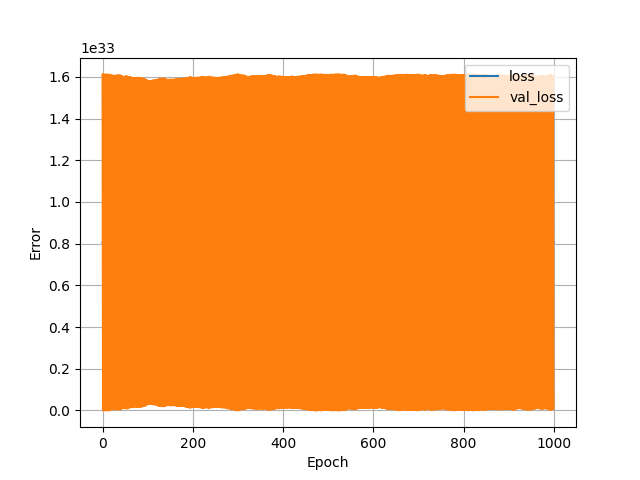

Source data for this figure (header and first rows):
, loss, val_loss, epoch
0, 8.049755396767281e+32, 1.611618120358859e+33, 0
1, 8.058889846832158e+32, 9.35797062640146e+29, 1
2, 8.049760039042429e+32, 1.6108371349365748e+33, 2
3, 8.05881711785485e+32, 6.246942078407017e+29, 3
4, 8.049762360180002e+32, 1.6111563687242055e+33, 4
5, 8.058850387493406e+32, 5.4179857995797705e+29, 5
6, 8.049763907605051e+32, 1.610278978721362e+33, 6
7, 8.058815570429801e+32, 6.204820458326413e+29, 7
8, 8.049759265329904e+32, 1.611219503666209e+33, 8
9, 8.05882717611767e+32, 1.567358724714896e+29, 9
10, 8.049761586467478e+32, 1.6108188753209953e+33, 10
11, 8.058889846832158e+32, 1.7469798651831455e+30, 11
12, 8.049764681317576e+32, 1.6105115567062427e+33, 12
13, 8.058837234380489e+32, 6.971341007621024e+29, 13
14, 8.049768549880199e+32, 1.6095225973573586e+33, 14
15, 8.058735104327248e+32, 4.700080690963687e+28, 15
16, 8.04976700245515e+32, 1.6096719238745974e+33, 16
17, 8.05885116120593e+32, 2.76663973414064e+30, 17
18, 8.049774739580395e+32, 1.6081244988254907e+33, 18
19, 8.058931627308484e+32, 5.465797833493301e+30, 19
20, 8.049788666405837e+32, 1.6059573300442167e+33, 20
21, 8.058806285879506e+32, 5.553976278313082e+30, 21
22, 8.049785571555739e+32, 1.6066041537147433e+33, 22
23, 8.058873598869143e+32, 6.006622283693191e+30, 23
24, 8.049803366943804e+32, 1.6037423458289253e+33, 24
25, 8.058676302175381e+32, 5.502236066622305e+30, 25
26, 8.049786345268263e+32, 1.60564830926191e+33, 26
27, 8.058836460667964e+32, 6.381117279464313e+30, 27
28, 8.049793308680984e+32, 1.6048854287127005e+33, 28
29, 8.058816344142326e+32, 6.915368195520049e+30, 29
30, 8.04979098754341e+32, 1.60584746286573e+33, 30
31, 8.058783848216294e+32, 5.821755160746452e+30, 31
32, 8.049787892693312e+32, 1.6062018232019756e+33, 32
33, 8.058758315702984e+32, 4.4411797064023845e+30, 33
34, 8.049781702993116e+32, 1.6070183994003892e+33, 34
35, 8.058838008093013e+32, 4.641789461372146e+30, 35
36, 8.049784797843214e+32, 1.6067650859198504e+33, 36
37, 8.05881711785485e+32, 4.835179209115714e+30, 37
38, 8.049785571555739e+32, 1.6065218307021308e+33, 38
39, 8.058796227616687e+32, 5.0036650849752203e+30, 39
40, 8.049789440118362e+32, 1.6060413552243832e+33, 40
41, 8.058879788569339e+32, 7.024665969945588e+30, 41
42, 8.049800272093705e+32, 1.604007883967352e+33, 42
43, 8.058862766893799e+32, 9.315378507503435e+30, 43
44, 8.049809556644e+32, 1.60177649704654e+33, 44
45, 8.058831044680292e+32, 1.0964368437030534e+31, 45
46, 8.049824257181966e+32, 1.5994993063442747e+33, 46
47, 8.058748257440165e+32, 1.114708185862963e+31, 47
48, 8.049825804607016e+32, 1.5995102930621233e+33, 48
49, 8.05869641870102e+32, 1.105642330249091e+31, 49
50, 8.049814972631672e+32, 1.6011035218926836e+33, 50
51, 8.05876605282823e+32, 1.068700216838471e+31, 51
52, 8.049805688081377e+32, 1.6029978796378e+33, 52
53, 8.058823307555047e+32, 9.19173199252489e+30, 53
54, 8.049810330356524e+32, 1.6016821041185446e+33, 54
55, 8.058780753366196e+32, 9.790765012013405e+30, 55
56, 8.049821936044393e+32, 1.599743180532014e+33, 56
57, 8.058879014856814e+32, 1.3982073351916917e+31, 57
58, 8.049842826282556e+32, 1.596431071956906e+33, 58
59, 8.05866933876266e+32, 1.3471973146959622e+31, 59
... 940 more rows
